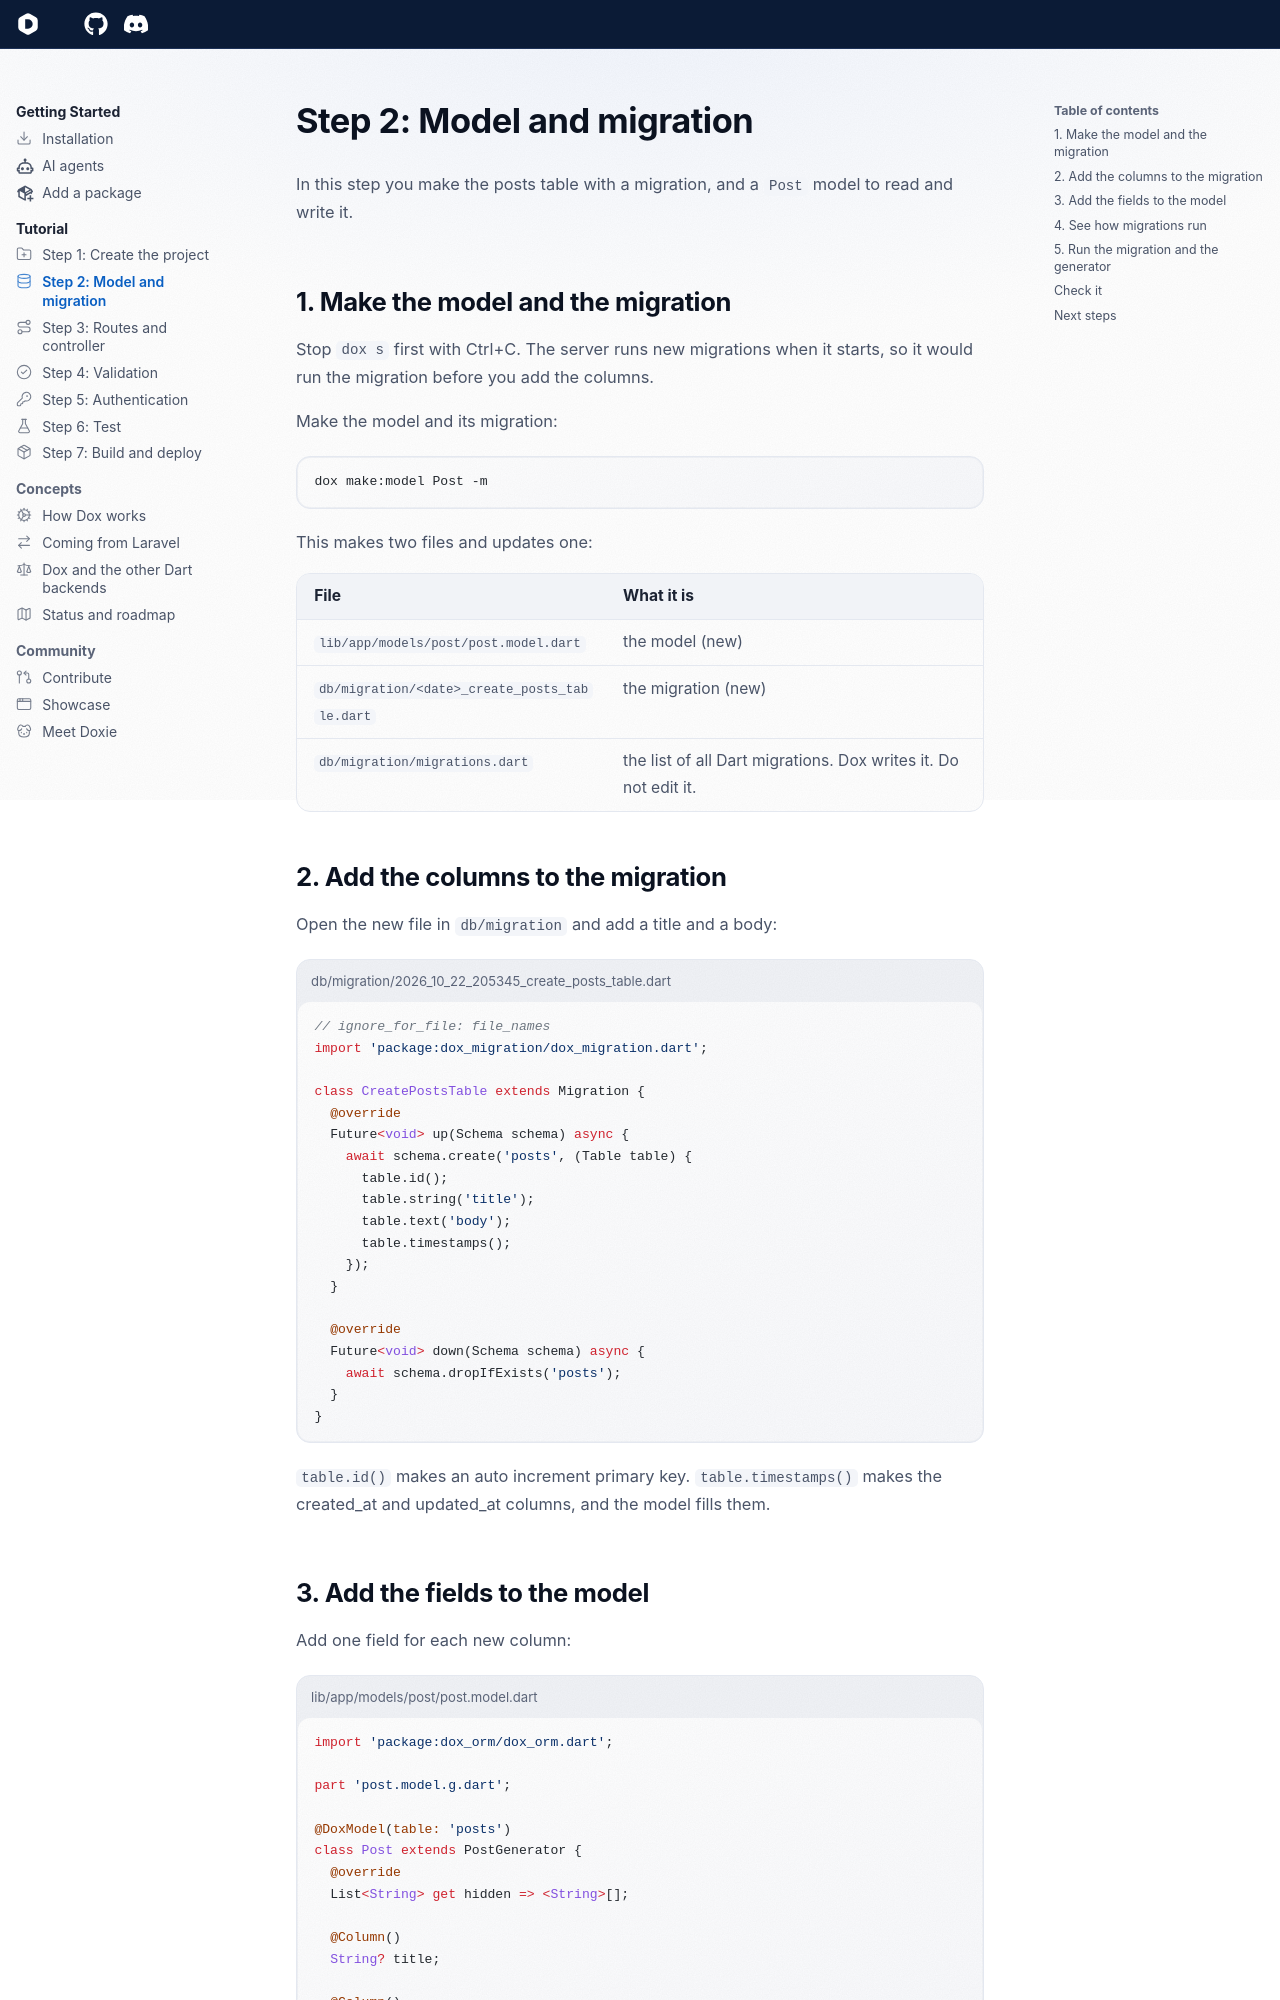

repository: dartondox/dox · page: 3.x/tutorial/02-model-and-migration/index.html · generator: mkdocs

---
icon: lucide/database
---

# Step 2: Model and migration

In this step you make the posts table with a migration, and a `Post` model to read and write it.

## 1. Make the model and the migration

Stop `dox s` first with Ctrl+C. The server runs new migrations when it starts, so it would run the migration before you add the columns.

Make the model and its migration:

```bash
dox make:model Post -m
```

This makes two files and updates one:

| File | What it is |
| --- | --- |
| `lib/app/models/post/post.model.dart` | the model (new) |
| `db/migration/<date>_create_posts_table.dart` | the migration (new) |
| `db/migration/migrations.dart` | the list of all Dart migrations. Dox writes it. Do not edit it. |

## 2. Add the columns to the migration

Open the new file in `db/migration` and add a title and a body:

```dart title="db/migration/2026_10_22_205345_create_posts_table.dart"
// ignore_for_file: file_names
import 'package:dox_migration/dox_migration.dart';

class CreatePostsTable extends Migration {
  @override
  Future<void> up(Schema schema) async {
    await schema.create('posts', (Table table) {
      table.id();
      table.string('title');
      table.text('body');
      table.timestamps();
    });
  }

  @override
  Future<void> down(Schema schema) async {
    await schema.dropIfExists('posts');
  }
}
```

`table.id()` makes an auto increment primary key. `table.timestamps()` makes the created_at and updated_at columns, and the model fills them.
